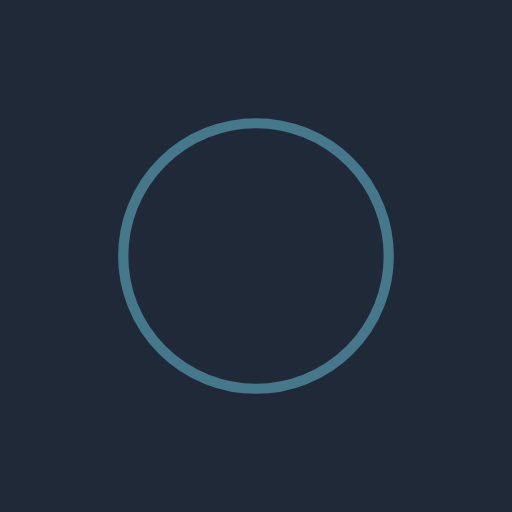
t = 0.00 s
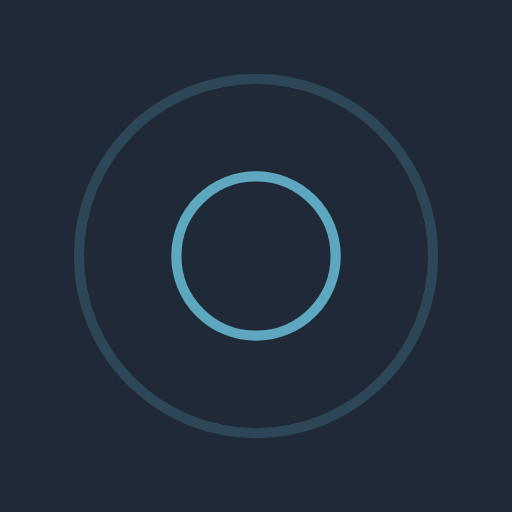
t = 0.25 s
t = 0.50 s: frame unchanged from t = 0.00 s, image omitted
t = 0.75 s: frame unchanged from t = 0.25 s, image omitted

The animated SVG that drew these frames (rendered in a browser with its animation timeline set to each time). Animation: 4 SMIL elements (animate=4); one cycle of 1.00 s, repeats indefinitely.

<svg xmlns="http://www.w3.org/2000/svg" viewBox="0 0 100 100" preserveAspectRatio="xMidYMid" style="shape-rendering: auto; display: block; background: rgb(31, 41, 55);" width="200" height="200" xmlns:xlink="http://www.w3.org/1999/xlink"><g><circle stroke-width="2" stroke="#6ec7e1" fill="none" r="0" cy="50" cx="50">
  <animate begin="0s" calcMode="spline" keySplines="0 0.2 0.8 1" keyTimes="0;1" values="0;40" dur="1s" repeatCount="indefinite" attributeName="r"></animate>
  <animate begin="0s" calcMode="spline" keySplines="0.2 0 0.8 1" keyTimes="0;1" values="1;0" dur="1s" repeatCount="indefinite" attributeName="opacity"></animate>
</circle><circle stroke-width="2" stroke="#6ec7e1" fill="none" r="0" cy="50" cx="50">
  <animate begin="-0.5s" calcMode="spline" keySplines="0 0.2 0.8 1" keyTimes="0;1" values="0;40" dur="1s" repeatCount="indefinite" attributeName="r"></animate>
  <animate begin="-0.5s" calcMode="spline" keySplines="0.2 0 0.8 1" keyTimes="0;1" values="1;0" dur="1s" repeatCount="indefinite" attributeName="opacity"></animate>
</circle><g></g></g><!-- [ldio] generated by https://loading.io --></svg>